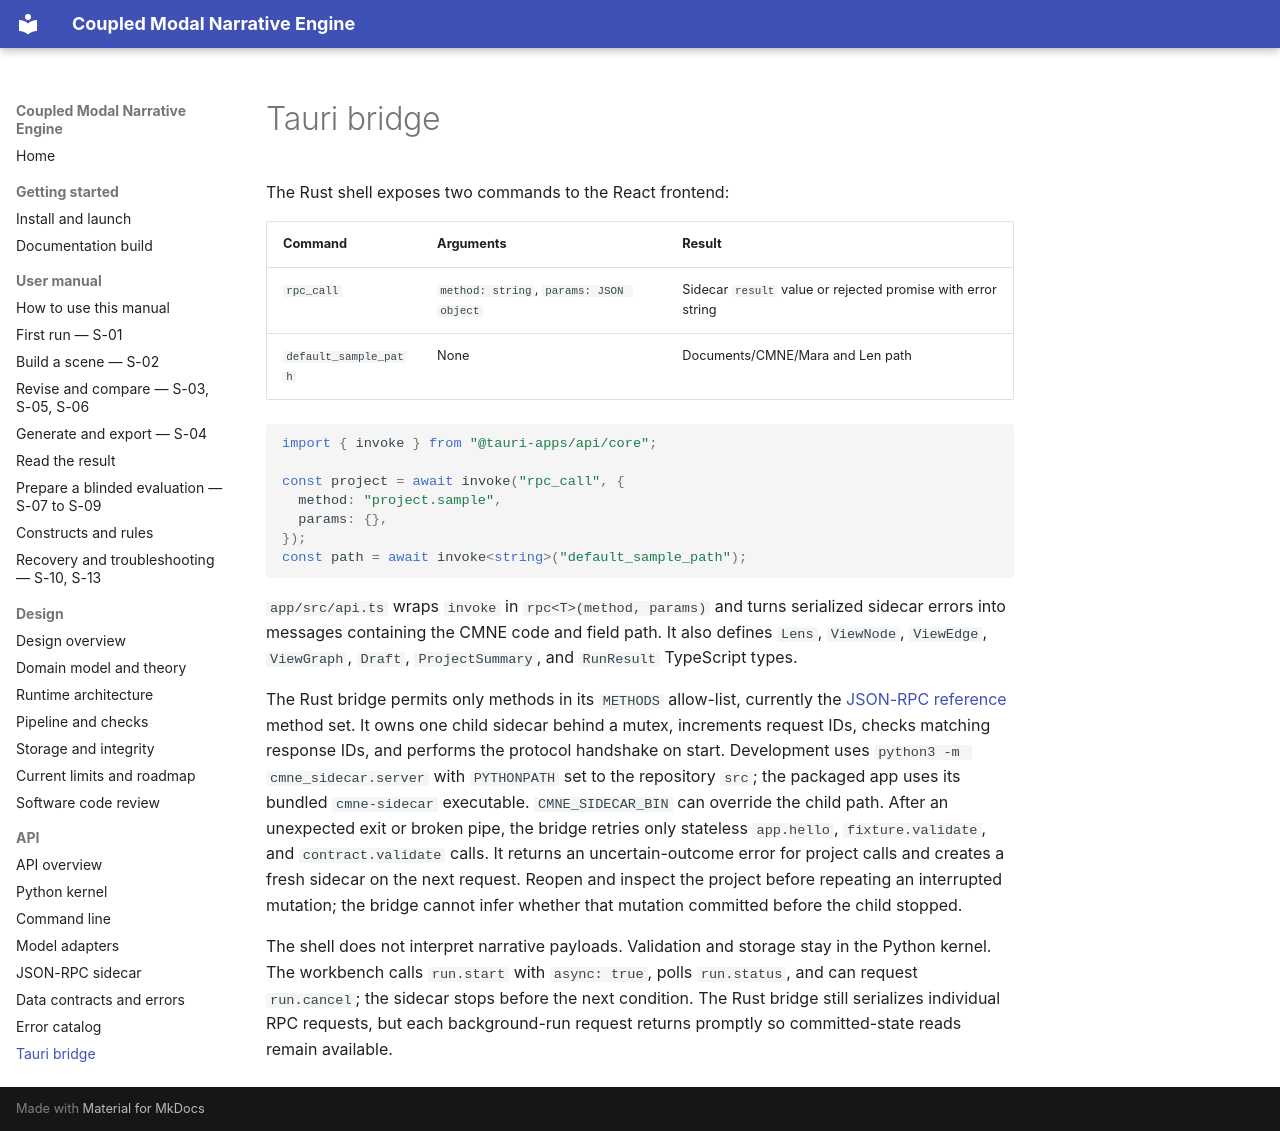

repository: mattbriggs/Coupled-Modal-Narrative-Engine · page: api/tauri.html · generator: mkdocs

# Tauri bridge

The Rust shell exposes two commands to the React frontend:

| Command | Arguments | Result |
|---|---|---|
| `rpc_call` | `method: string`, `params: JSON object` | Sidecar `result` value or rejected promise with error string |
| `default_sample_path` | None | Documents/CMNE/Mara and Len path |

```ts
import { invoke } from "@tauri-apps/api/core";

const project = await invoke("rpc_call", {
  method: "project.sample",
  params: {},
});
const path = await invoke<string>("default_sample_path");
```

`app/src/api.ts` wraps `invoke` in `rpc<T>(method, params)` and turns serialized sidecar errors into messages containing the CMNE code and field path. It also defines `Lens`, `ViewNode`, `ViewEdge`, `ViewGraph`, `Draft`, `ProjectSummary`, and `RunResult` TypeScript types.

The Rust bridge permits only methods in its `METHODS` allow-list, currently the [JSON-RPC reference](json-rpc.md) method set. It owns one child sidecar behind a mutex, increments request IDs, checks matching response IDs, and performs the protocol handshake on start. Development uses `python3 -m cmne_sidecar.server` with `PYTHONPATH` set to the repository `src`; the packaged app uses its bundled `cmne-sidecar` executable. `CMNE_SIDECAR_BIN` can override the child path. After an unexpected exit or broken pipe, the bridge retries only stateless `app.hello`, `fixture.validate`, and `contract.validate` calls. It returns an uncertain-outcome error for project calls and creates a fresh sidecar on the next request. Reopen and inspect the project before repeating an interrupted mutation; the bridge cannot infer whether that mutation committed before the child stopped.

The shell does not interpret narrative payloads. Validation and storage stay in the Python kernel. The workbench calls `run.start` with `async: true`, polls `run.status`, and can request `run.cancel`; the sidecar stops before the next condition. The Rust bridge still serializes individual RPC requests, but each background-run request returns promptly so committed-state reads remain available.
